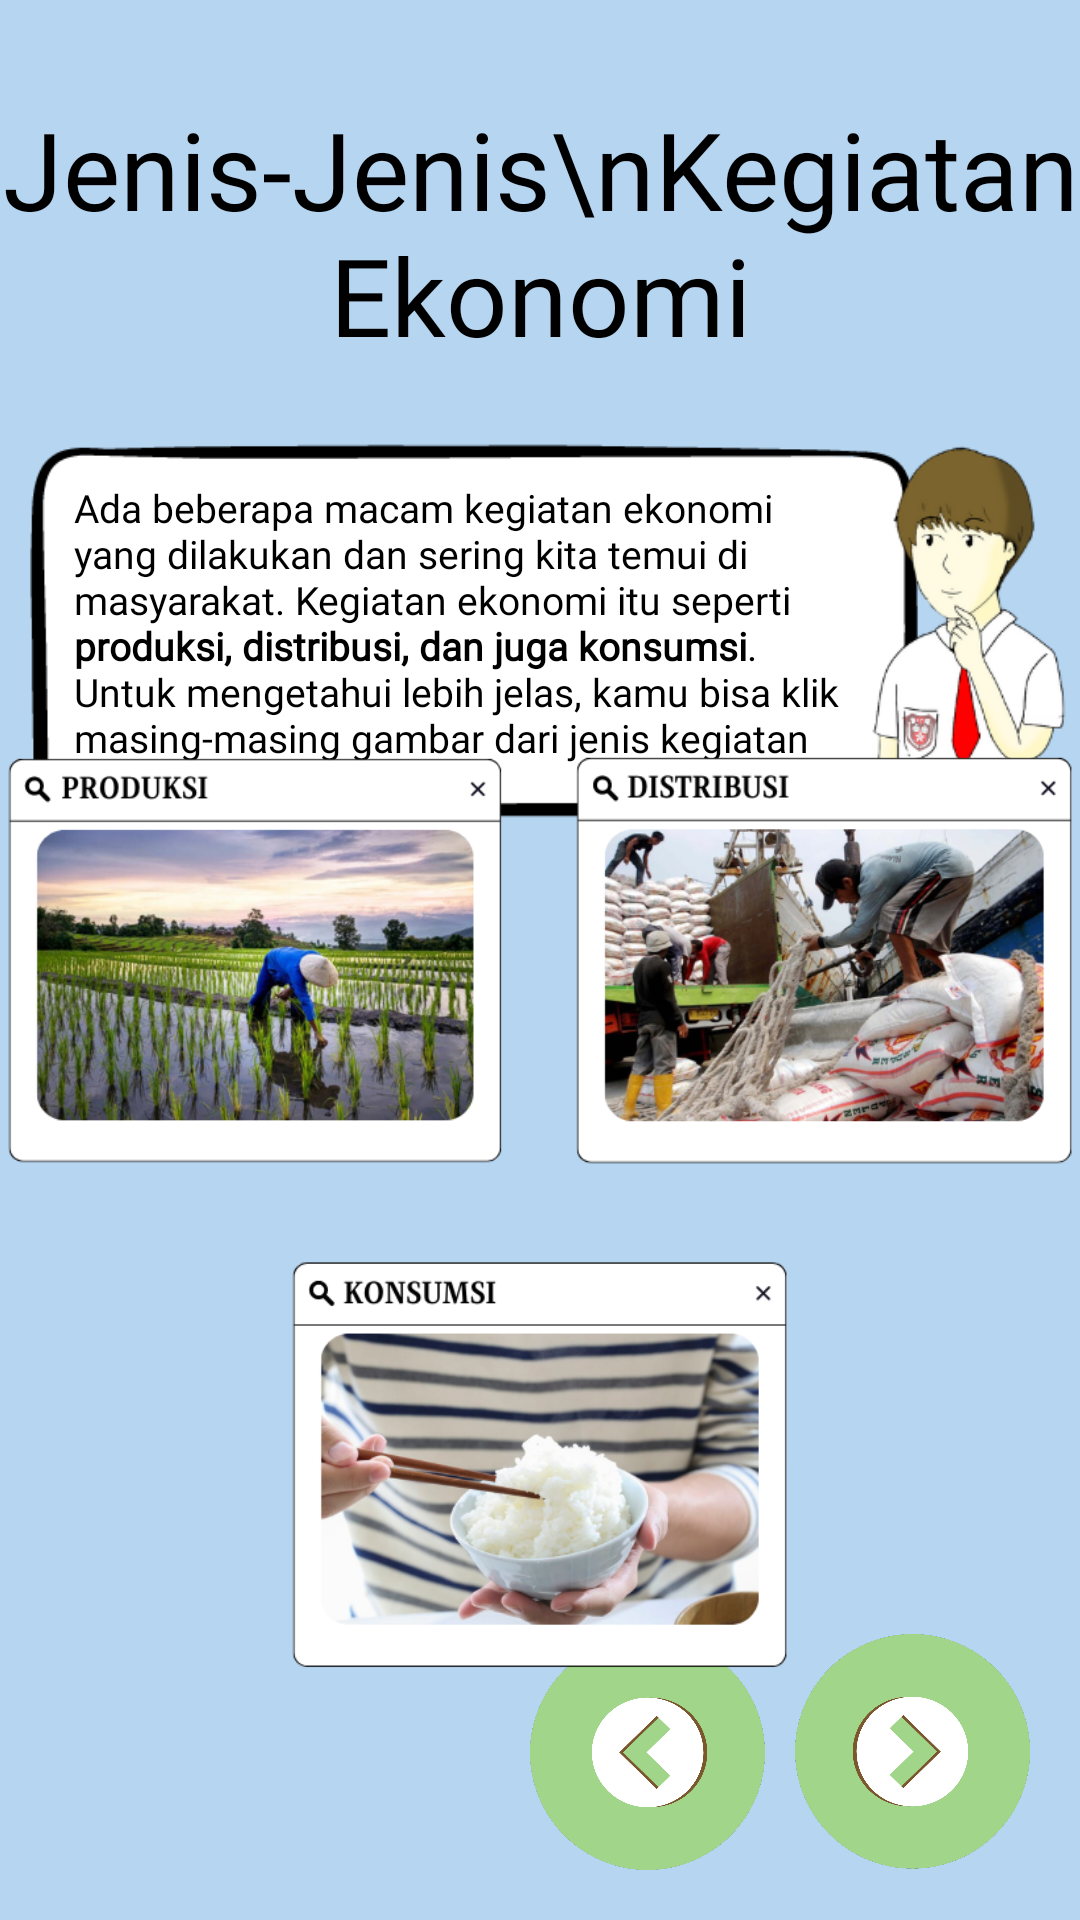

Android layout source for this screen:
<!-- AndroidManifest.xml: application theme Theme.InteractiveModuleProject -->
<!-- res/layout/activity_ten.xml -->
<?xml version="1.0" encoding="utf-8"?>
<androidx.constraintlayout.widget.ConstraintLayout xmlns:android="http://schemas.android.com/apk/res/android"
    xmlns:app="http://schemas.android.com/apk/res-auto"
    xmlns:tools="http://schemas.android.com/tools"
    android:layout_width="match_parent"
    android:layout_height="match_parent"
    android:background="#B6D5F0"
    tools:context=".TenActivity">

    <TextView
        android:id="@+id/textView"
        android:layout_width="wrap_content"
        android:layout_height="wrap_content"
        android:layout_marginTop="32dp"
        style="@style/TextTitleCandaTawa"
        android:text="Jenis-Jenis\nKegiatan Ekonomi"
        android:textAlignment="center"
        android:textColor="#000000"
        app:layout_constraintEnd_toEndOf="parent"
        app:layout_constraintStart_toStartOf="parent"
        app:layout_constraintTop_toTopOf="parent" />

    <ImageView
        android:id="@+id/imageView2"
        android:layout_width="302dp"
        android:layout_height="137dp"
        android:layout_marginStart="8dp"
        android:layout_marginTop="20dp"
        app:layout_constraintStart_toStartOf="parent"
        app:layout_constraintTop_toBottomOf="@+id/textView"
        app:layout_constraintWidth="300dp"
        app:srcCompat="@drawable/assets_ten_box" />

    <ImageView
        android:id="@+id/imageView3"
        android:layout_width="70dp"
        android:layout_height="128dp"
        android:layout_marginStart="280dp"
        app:layout_constraintBottom_toBottomOf="@+id/imageView2"
        app:layout_constraintHeight="130dp"
        app:layout_constraintStart_toStartOf="@+id/imageView2"
        app:layout_constraintTop_toTopOf="@+id/imageView2"
        app:srcCompat="@drawable/assets_ten_boy" />

    <TextView
        android:id="@+id/textView2"
        style="@style/TextStyleSingle"
        android:layout_width="267dp"
        android:layout_height="109dp"
        android:layout_marginTop="18dp"
        android:text="@string/ada_beberapa_macam_kegiatan_ekonomi_yang_dilakukan_dan_sering_kita_temui_di_masyarakat_kegiatan_ekonomi_itu_seperti_produksi_distribusi_dan_juga_konsumsi_untuk_mengetahui_lebih_jelas_kamu_bisa_klik_masing_masing_gambar_dari_jenis_kegiatan_ekonomi_di_bawah_ini"
        android:textColor="#000000"
        android:textSize="13sp"
        app:layout_constraintEnd_toEndOf="@+id/imageView2"
        app:layout_constraintStart_toStartOf="@+id/imageView2"
        app:layout_constraintTop_toTopOf="@+id/imageView2" />


    <ImageView
        android:id="@+id/btn_distri"
        android:layout_width="190dp"
        android:layout_height="160dp"
        style="?android:borderlessButtonStyle"
        android:adjustViewBounds="true"
        android:clickable="true"
        android:elevation="5dp"
        android:longClickable="true"
        app:layout_constraintBottom_toBottomOf="@+id/btn_prod"
        app:layout_constraintStart_toEndOf="@+id/btn_prod"
        app:layout_constraintTop_toTopOf="@+id/btn_prod"
        app:srcCompat="@drawable/assets_ten_distribusi" />

    <ImageView
        android:id="@+id/btn_konsumsi"
        android:layout_width="190dp"
        android:layout_height="160dp"
        android:layout_marginTop="8dp"
        style="?android:borderlessButtonStyle"
        android:adjustViewBounds="true"
        android:clickable="true"
        android:elevation="5dp"
        android:longClickable="true"
        app:layout_constraintEnd_toEndOf="parent"
        app:layout_constraintStart_toStartOf="parent"
        app:layout_constraintTop_toBottomOf="@+id/btn_distri"
        app:srcCompat="@drawable/assets_ten_konsumsi" />

    <ImageView
        android:id="@+id/btn_prod"
        android:layout_width="190dp"
        android:layout_height="160dp"
        style="?android:borderlessButtonStyle"
        android:adjustViewBounds="true"
        android:clickable="true"
        android:elevation="5dp"
        android:longClickable="true"
        app:layout_constraintTop_toBottomOf="@+id/imageView2"
        app:srcCompat="@drawable/assets_ten_sawah" />

    <ImageView
        android:id="@+id/btn_prev"
        android:layout_width="80dp"
        android:layout_height="80dp"
        android:layout_marginEnd="8dp"
        android:layout_marginBottom="16dp"
        android:background="@drawable/button"
        android:src="@drawable/assets_btn_nextprev_green"
        app:layout_constraintBottom_toBottomOf="parent"
        app:layout_constraintEnd_toStartOf="@+id/btn_next" />

    <ImageView
        android:id="@+id/btn_next"
        android:layout_width="80dp"
        android:layout_height="80dp"
        android:layout_marginTop="24dp"
        android:layout_marginEnd="16dp"
        android:layout_marginBottom="16dp"
        android:background="@drawable/button"
        android:rotation="180"
        android:src="@drawable/assets_btn_nextprev_green"
        app:layout_constraintBottom_toBottomOf="parent"
        app:layout_constraintEnd_toEndOf="parent" />

    <androidx.constraintlayout.helper.widget.Flow
        android:layout_width="0dp"
        android:layout_height="0dp"
        android:orientation="horizontal"
        app:constraint_referenced_ids="btn_prod,btn_distri"
        app:flow_horizontalAlign="start"
        app:flow_verticalGap="8dp"
        app:layout_constraintBottom_toBottomOf="parent"
        app:layout_constraintEnd_toEndOf="parent"
        app:layout_constraintStart_toStartOf="parent"
        app:layout_constraintTop_toTopOf="parent" />



</androidx.constraintlayout.widget.ConstraintLayout>
<!-- resources referenced by this layout -->
<resources>
  <!-- drawable assets_btn_nextprev_green: png bitmap (drawable-nodpi, 60469 bytes) -->
  <!-- drawable assets_ten_box: png bitmap (drawable-nodpi, 2857 bytes) -->
  <!-- drawable assets_ten_boy: png bitmap (drawable-nodpi, 24779 bytes) -->
  <!-- drawable assets_ten_distribusi: png bitmap (drawable, 398275 bytes) -->
  <!-- drawable assets_ten_konsumsi: png bitmap (drawable, 297918 bytes) -->
  <!-- drawable assets_ten_sawah: png bitmap (drawable, 377078 bytes) -->
  <!-- drawable button (drawable-nodpi) -->
  <?xml version="1.0" encoding="utf-8"?>
  <selector xmlns:android="http://schemas.android.com/apk/res/android">
      <item android:state_focused="true" android:state_pressed="false" android:drawable="@drawable/assets_btn_nextprev" />
      <item android:state_focused="true" android:state_pressed="true" android:drawable="@drawable/gradient" />
      <item android:state_focused="false" android:state_pressed="true" android:drawable="@drawable/gradient" />
      <item android:drawable="@drawable/assets_btn_nextprev" />
  </selector>
  <string name="ada_beberapa_macam_kegiatan_ekonomi_yang_dilakukan_dan_sering_kita_temui_di_masyarakat_kegiatan_ekonomi_itu_seperti_produksi_distribusi_dan_juga_konsumsi_untuk_mengetahui_lebih_jelas_kamu_bisa_klik_masing_masing_gambar_dari_jenis_kegiatan_ekonomi_di_bawah_ini">Ada beberapa macam kegiatan ekonomi yang dilakukan dan sering kita temui di masyarakat. Kegiatan ekonomi itu seperti <b>produksi, distribusi, dan juga konsumsi</b>. Untuk mengetahui lebih jelas, kamu bisa klik masing-masing gambar dari jenis kegiatan ekonomi di bawah ini!</string>
  <style name="TextStyleSingle">
          <item name="android:fontFamily">@font/single</item>
          <item name="android:textColor">#000000</item>
          <item name="android:textSize">16sp</item>
      </style>
  <style name="TextTitleCandaTawa">
          <item name="android:fontFamily">@font/candatawaregular</item>
          <item name="android:layout_marginStart">16sp</item>
          <item name="android:layout_marginTop">48dp</item>
          <item name="android:layout_marginEnd">16dp</item>
          <item name="android:textColor">#000000</item>
          <item name="android:textSize">36sp</item>
          <item name="android:gravity">center</item>
      </style>
  <style name="Theme.InteractiveModuleProject" parent="Theme.MaterialComponents.DayNight.NoActionBar">
          
          <item name="colorPrimary">@color/primary</item>
          <item name="colorPrimaryVariant">@color/variant</item>
          <item name="colorOnPrimary">@color/white</item>
          
          <item name="colorSecondary">@color/teal_200</item>
          <item name="colorSecondaryVariant">@color/teal_700</item>
          <item name="colorOnSecondary">@color/black</item>
          
          <item name="android:statusBarColor" tools:targetApi="l">?attr/colorPrimaryVariant</item>
          
      </style>
  <!-- drawable assets_btn_nextprev: png bitmap (drawable-nodpi, 32474 bytes) -->
  <!-- drawable gradient (drawable-nodpi) -->
  <?xml version="1.0" encoding="utf-8"?>
  <layer-list xmlns:android="http://schemas.android.com/apk/res/android" >
      <item>
          <bitmap android:src="@drawable/assets_btn_nextprev"/>
      </item>
      <item>
          <shape xmlns:android="http://schemas.android.com/apk/res/android">
              <gradient android:angle="90" android:startColor="#885d5d5e" android:centerColor="#885d5d5e" android:endColor="#885d5d5e"/>
          </shape>
      </item>
  </layer-list>
  <color name="primary">#77D0CF</color>
  <color name="variant">#75B3CF</color>
  <color name="white">#FFFFFFFF</color>
  <color name="teal_200">#FF03DAC5</color>
  <color name="teal_700">#FF018786</color>
  <color name="black">#FF000000</color>
</resources>
